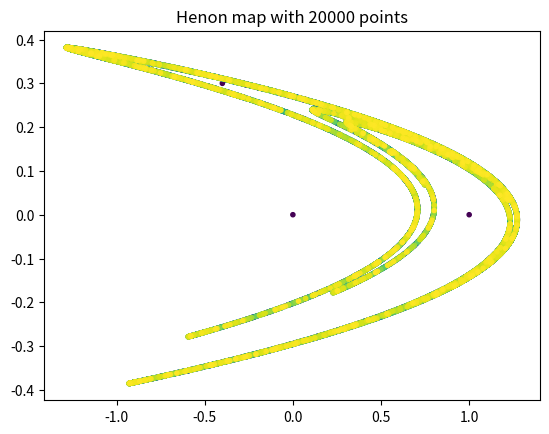

This figure's Python source:
import random
import matplotlib.pyplot as pyplot

maxPoints = 20000

a = 1.4
b = 0.3

def henon(p):
    x = p[0]
    y = p[1]
    x1 = 1 - a*pow(x, 2) + y
    y1 = b * x
    return x1, y1

def makePoints():
    xpoints = []
    ypoints = []
    colors = []

    pos = [0, 0]

    for i in range(maxPoints):
        xpoints.append(pos[0])
        ypoints.append(pos[1])
        colors.append(i)

        pos = henon(pos)
        
    return xpoints, ypoints, colors

    
if __name__ == '__main__':
    xpoints, ypoints, colors = makePoints()

    pyplot.scatter(xpoints, ypoints, marker='.', c=colors)

    pyplot.title("Henon map with "+str(maxPoints) + " points")
    pyplot.show()
            

